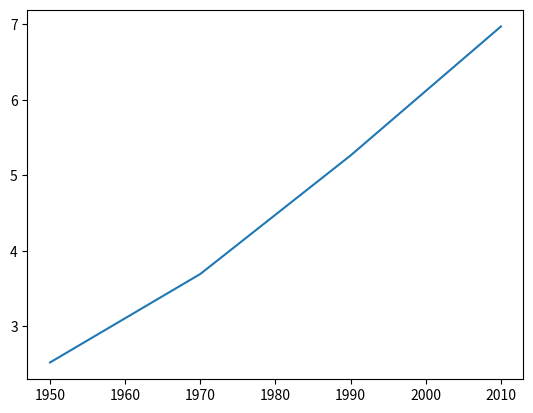

Generate this figure with matplotlib:
import matplotlib.pyplot as plt
# populate year and population
year = [1950,1970,1990,2010]
pop = [2.519,3.692,5.263,6.972]

# Print the last item from year and pop
print(year[-1])
print(pop[-1])


# Import matplotlib.pyplot as plt
from matplotlib import pyplot as plt

# Make a line plot: year on the x-axis, pop on the y-axis
plt.plot(year,pop)

# Display the plot with plt.show()
plt.show()